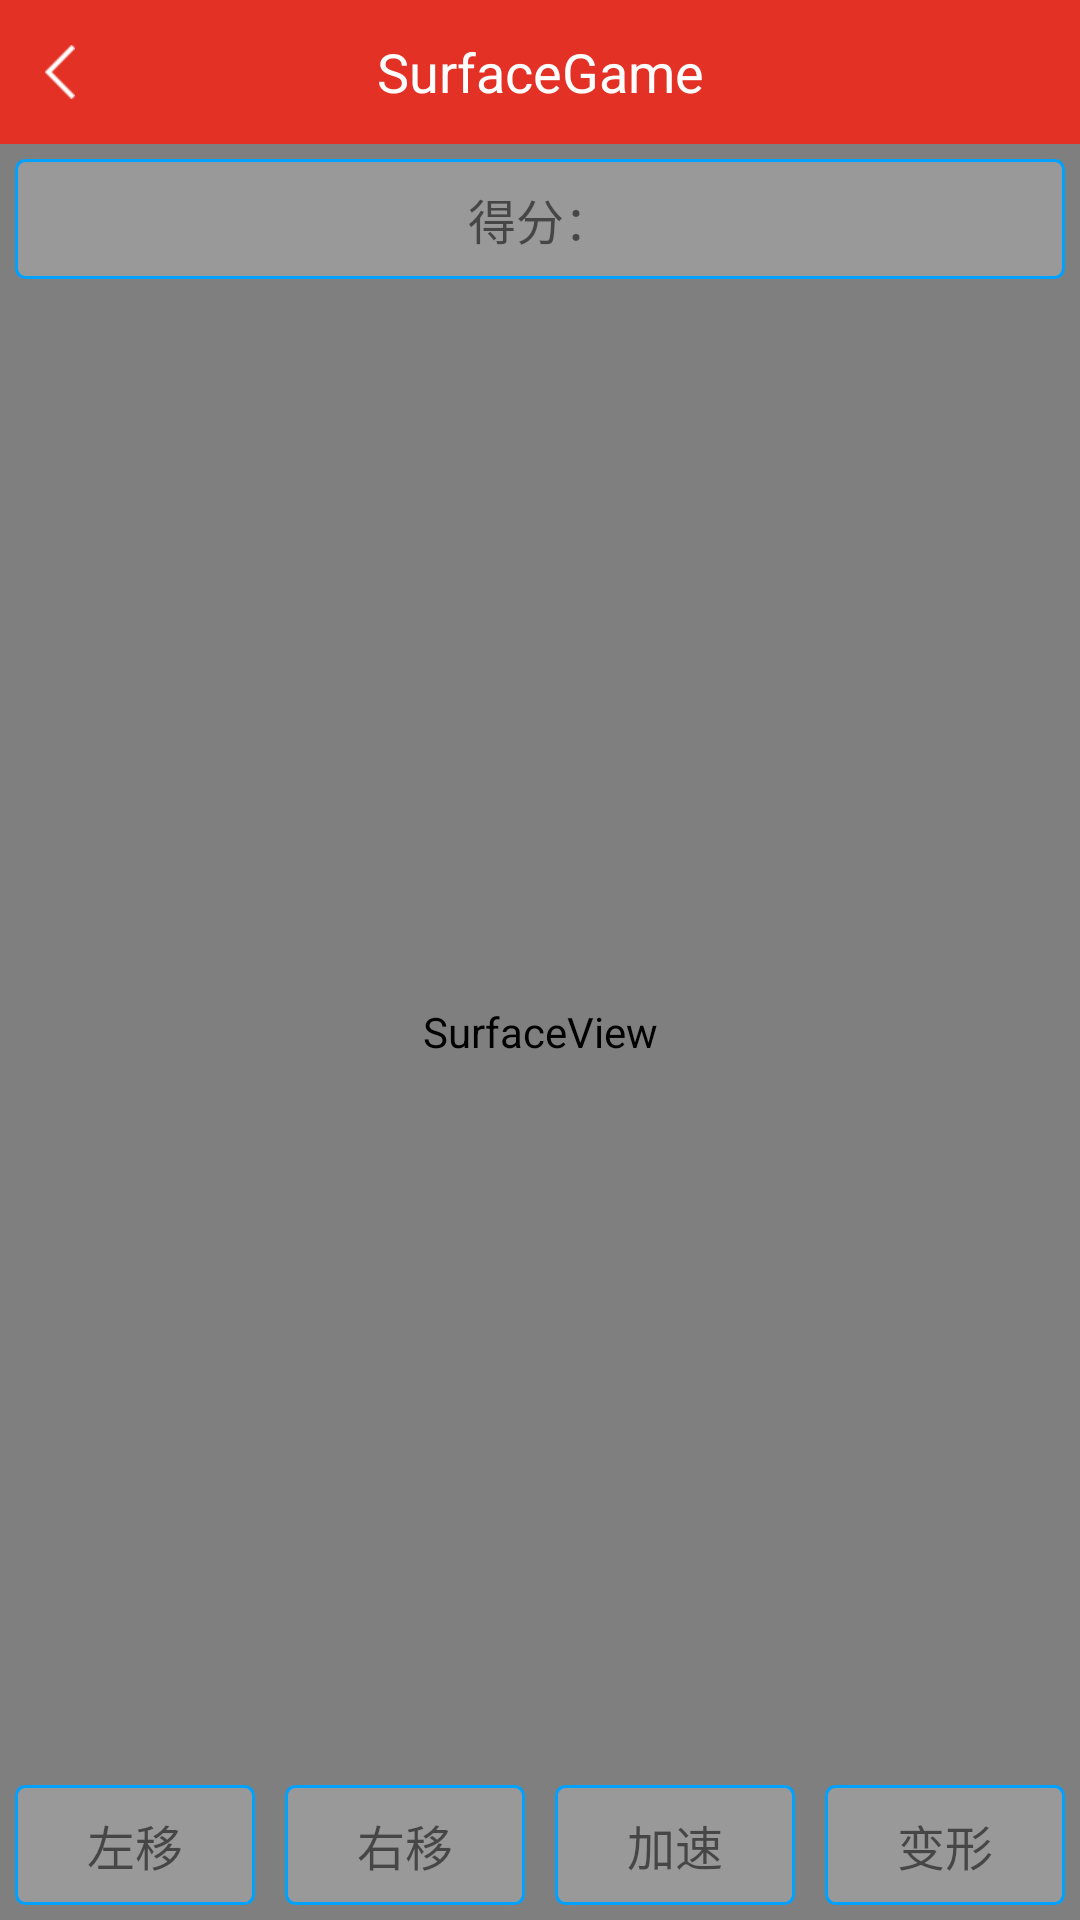

Produce the Android XML layout that renders to this screen, including the resource entries it uses.
<!-- AndroidManifest.xml: application theme AppBaseTheme -->
<!-- res/layout/activity_surface_game.xml -->
<?xml version="1.0" encoding="UTF-8"?>
<LinearLayout
    xmlns:android="http://schemas.android.com/apk/res/android"
    xmlns:tools="http://schemas.android.com/tools"
    android:layout_width="match_parent"
    android:layout_height="match_parent"
    android:orientation="vertical"
    android:background="#f1f1f1">
    <RelativeLayout
        android:layout_width="match_parent"
        android:layout_height="48dp"
        android:background="#e33125"
        android:id="@+id/title_layout">
        <TextView
            android:id="@+id/title"
            style="@style/title_text_style"
            android:text="SurfaceGame"/>

        <ImageView
            android:id="@+id/back"
            style="@style/title_backbtn_style" />
    </RelativeLayout>
    <RelativeLayout
        android:layout_width="match_parent"
        android:layout_height="match_parent">
        <SurfaceView
            android:id="@+id/my_surface_game"
            android:layout_width="match_parent"
            android:layout_height="match_parent" />
        <LinearLayout
            android:layout_width="match_parent"
            android:layout_height="wrap_content"
            android:orientation="horizontal"
            android:layout_alignParentTop="true">
            <TextView
                android:id="@+id/score_tv"
                android:text="得分："
                android:layout_width="0dp"
                android:layout_height="40dp"
                android:textSize="16dp"
                android:gravity="center"
                android:layout_margin="5dp"
                android:background="@drawable/selector_white_blue_full"
                android:layout_weight="1"/>
        </LinearLayout>
        <LinearLayout
            android:layout_width="match_parent"
            android:layout_height="wrap_content"
            android:orientation="horizontal"
            android:layout_alignParentBottom="true">
            <TextView
                android:id="@+id/move_left"
                android:text="左移"
                android:layout_width="0dp"
                android:layout_height="40dp"
                android:textSize="16dp"
                android:gravity="center"
                android:layout_margin="5dp"
                android:background="@drawable/selector_white_blue_full"
                android:layout_weight="1"/>
            <TextView
                android:id="@+id/move_right"
                android:text="右移"
                android:layout_width="0dp"
                android:layout_height="40dp"
                android:textSize="16dp"
                android:gravity="center"
                android:layout_margin="5dp"
                android:background="@drawable/selector_white_blue_full"
                android:layout_weight="1"/>
            <TextView
                android:id="@+id/speed_acculate"
                android:text="加速"
                android:layout_width="0dp"
                android:layout_height="40dp"
                android:textSize="16dp"
                android:gravity="center"
                android:layout_margin="5dp"
                android:background="@drawable/selector_white_blue_full"
                android:layout_weight="1"/>
            <TextView
                android:id="@+id/turn_shape"
                android:text="变形"
                android:layout_width="0dp"
                android:layout_height="40dp"
                android:textSize="16dp"
                android:gravity="center"
                android:layout_margin="5dp"
                android:background="@drawable/selector_white_blue_full"
                android:layout_weight="1"/>
        </LinearLayout>
    </RelativeLayout>
</LinearLayout>
<!-- resources referenced by this layout -->
<resources>
  <!-- drawable selector_white_blue_full (drawable) -->
  <?xml version="1.0" encoding="utf-8"?>
  <selector xmlns:android="http://schemas.android.com/apk/res/android">
  
      <item android:drawable="@drawable/shape_light_blue_fill_rectangle_bg" android:state_pressed="true" />
      <item android:drawable="@drawable/shape_white_fill_rectangle_bg" />
  </selector>
  <style name="title_backbtn_style">
          <item name="android:paddingLeft">15dip</item>
          <item name="android:paddingRight">15dip</item>
          <item name="android:src">@mipmap/back</item>
          <item name="android:layout_width">wrap_content</item>
          <item name="android:layout_centerVertical">true</item>
          <item name="android:layout_height">match_parent</item>
      </style>
  <style name="title_text_style">
          <item name="android:ellipsize">end</item>
          <item name="android:gravity">center</item>
          <item name="android:singleLine">true</item>
          <item name="android:textColor">@color/white</item>
          <item name="android:textSize">@dimen/sp_larger</item>
          <item name="android:layout_width">wrap_content</item>
          <item name="android:layout_height">match_parent</item>
          <item name="android:layout_centerInParent">true</item>
      </style>
  <style name="AppBaseTheme" parent="Theme.AppCompat.Light.NoActionBar">
          
          <item name="colorPrimary">@color/white</item>
          <item name="colorPrimaryDark">@color/colorPrimaryDark</item>
          <item name="colorAccent">@color/colorAccent</item>
          <item name="android:windowBackground">@color/white</item>
      </style>
  <!-- drawable shape_light_blue_fill_rectangle_bg (drawable) -->
  <?xml version="1.0" encoding="utf-8"?>
  <shape xmlns:android="http://schemas.android.com/apk/res/android"
      android:shape="rectangle">
      
      <corners android:radius="3dp" />
      <stroke
          android:width="@dimen/dip_1"
          android:color="@color/blue" />
      <solid android:color="@color/blue_light" />
  </shape>
  <!-- drawable shape_white_fill_rectangle_bg (drawable) -->
  <?xml version="1.0" encoding="utf-8"?>
  <shape xmlns:android="http://schemas.android.com/apk/res/android"
      android:shape="rectangle">
      
      <corners android:radius="3dp" />
      <stroke
          android:width="@dimen/dip_1"
          android:color="@color/blue" />
      <solid android:color="@color/gray" />
  </shape>
  <color name="white">#ffffff</color>
  <dimen name="sp_larger">18sp</dimen>
  <color name="colorPrimaryDark">#303F9F</color>
  <color name="colorAccent">#FF4081</color>
  <dimen name="dip_1">1dip</dimen>
  <color name="blue">#00a2ff</color>
  <color name="blue_light">#e5f6ff</color>
  <color name="gray">#999999</color>
</resources>
